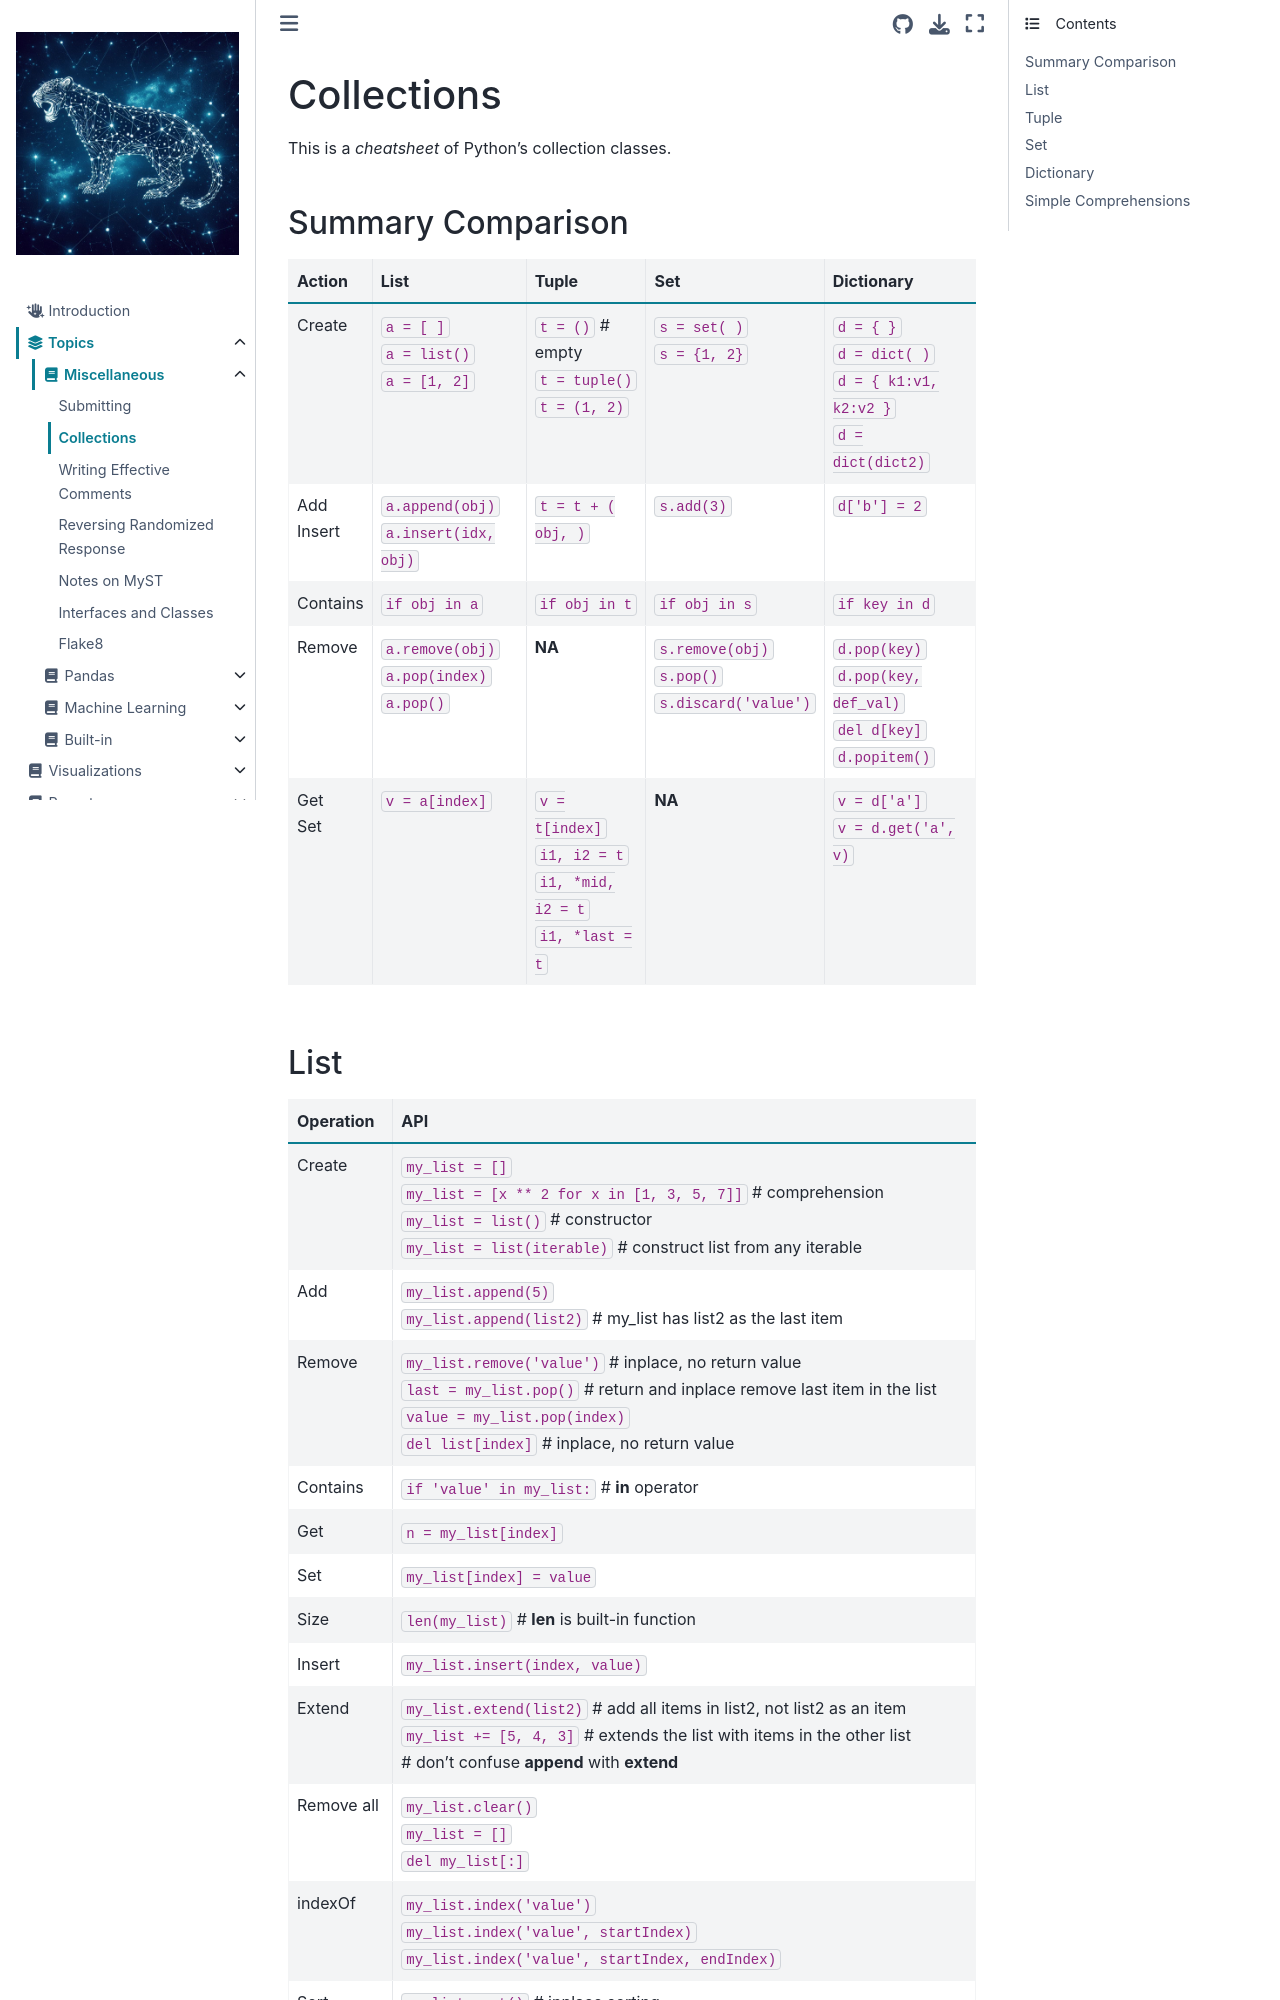

repository: jeffstride/idp · page: Topics/misc/collections.html · generator: jekyll

#  Collections

This is a _cheatsheet_ of Python's collection classes.

## Summary Comparison
|Action|List|Tuple|Set|Dictionary|
|------|----|-----|---|----------|
|Create|`a = [ ]`<br/>`a = list()`<br/>`a = [1, 2]`|`t = ()` # empty<br/>`t = tuple()`<br/>`t = (1, 2)`|`s = set( )`<br/>`s = {1, 2}`|`d = { }`<br/>`d = dict( )`<br/> `d = { k1:v1, k2:v2 }`<br/>`d = dict(dict2)`|
|Add <br/>Insert|`a.append(obj)`<br/>`a.insert(idx, obj)`|`t = t + ( obj, )`|`s.add(3)`|`d['b'] = 2`|
|Contains|`if obj in a`|`if obj in t`|`if obj in s`|`if key in d`|
|Remove|`a.remove(obj)`<br/>`a.pop(index)`<br/>`a.pop()`|**NA**|`s.remove(obj)`<br/>`s.pop()`<br/>`s.discard('value')`|`d.pop(key)`<br/>`d.pop(key, def_val)`<br/>`del d[key]`<br/>`d.popitem()`|
|Get<br/>Set|`v = a[index]`|`v = t[index]`<br/>`i1, i2 = t`<br/>`i1, *mid, i2 = t`<br/>`i1, *last = t`|**NA**|`v = d['a']`<br/>`v = d.get('a', v)`|
